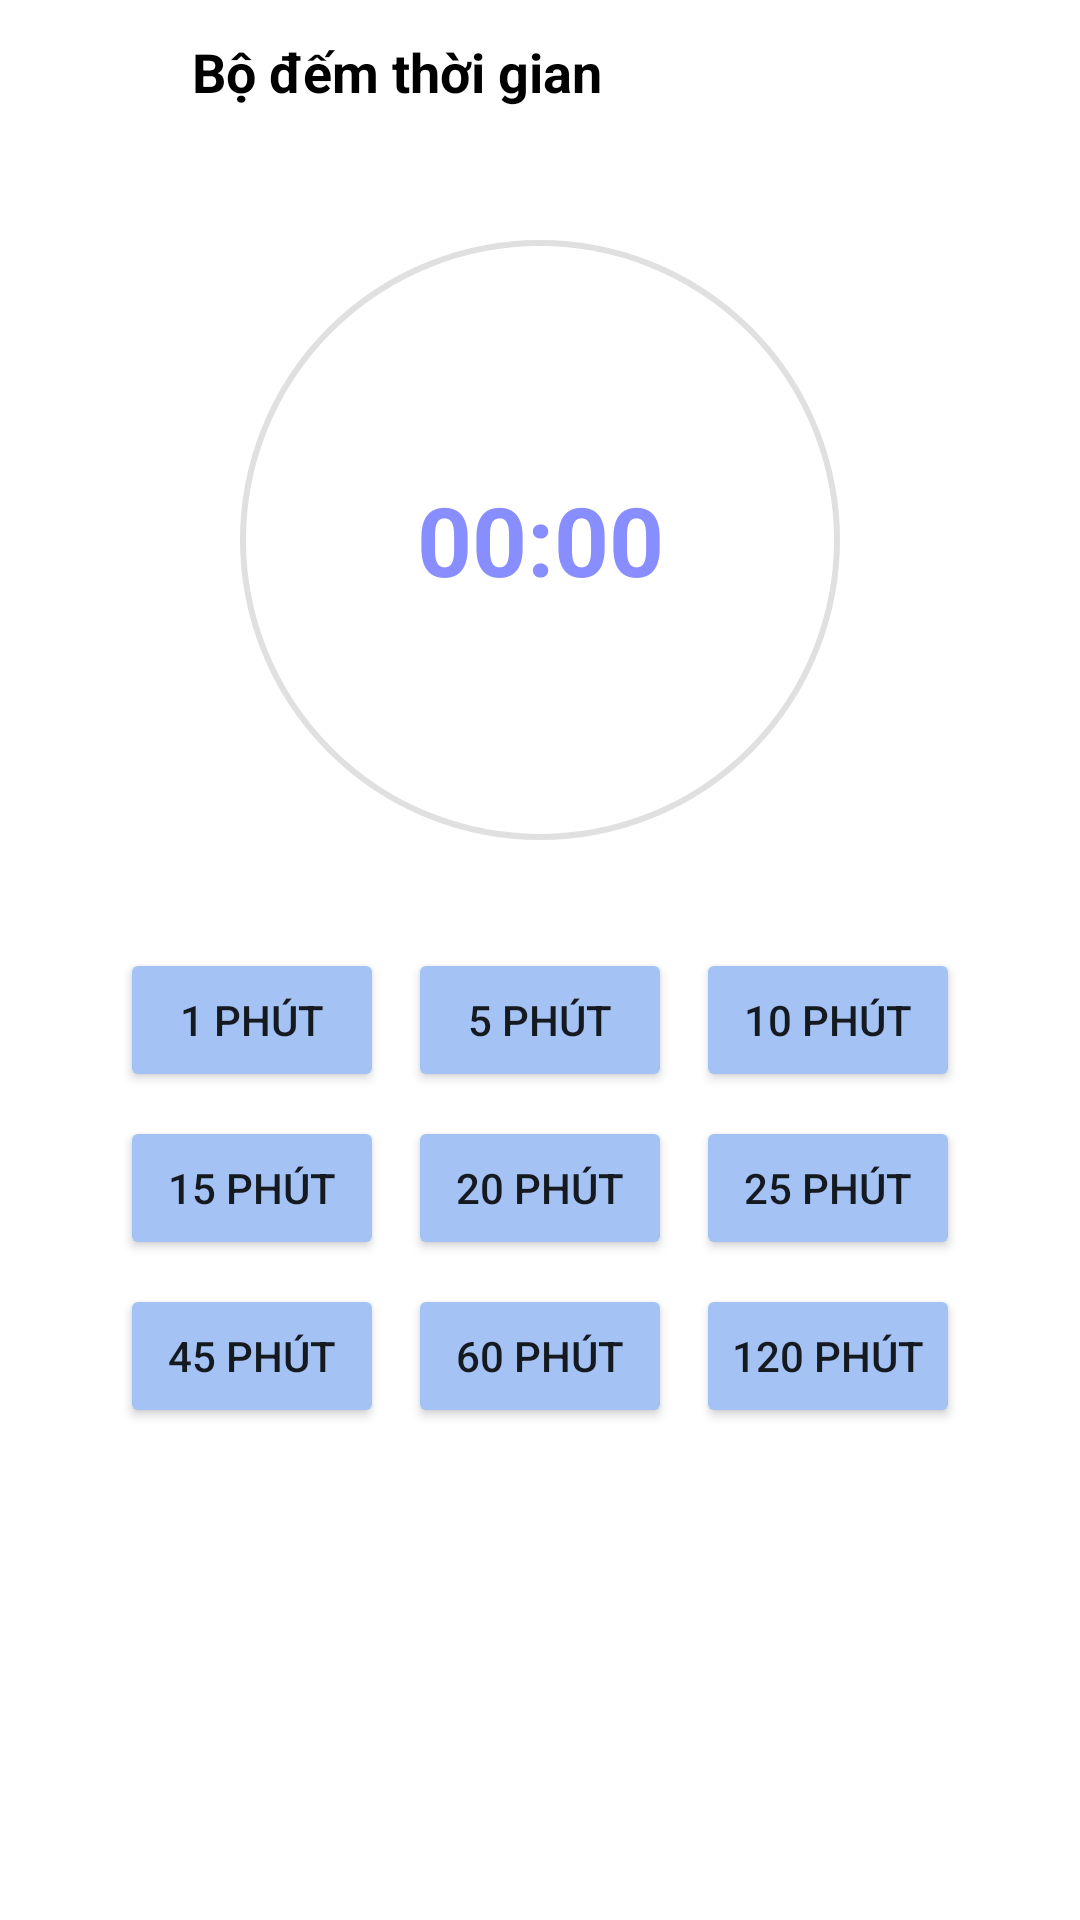

Reconstruct the res/layout file that produces this screen, plus the resources it refers to.
<!-- AndroidManifest.xml: application theme Theme.ToDoList -->
<!-- res/layout/activity_dem.xml -->
<?xml version="1.0" encoding="utf-8"?>
<LinearLayout xmlns:android="http://schemas.android.com/apk/res/android"
    android:layout_width="match_parent"
    android:layout_height="match_parent"
    android:orientation="vertical"
    android:background="#FFFFFF"
    android:fitsSystemWindows="true">

    <LinearLayout
        android:layout_width="match_parent"
        android:layout_height="wrap_content"
        android:orientation="horizontal"
        android:gravity="center_vertical">

        <ImageButton
            android:id="@+id/btn_back"
            android:layout_width="48dp"
            android:layout_height="48dp"
            android:src="@drawable/back"
            android:background="?attr/selectableItemBackgroundBorderless"
            android:contentDescription="Quay lại"
            android:tint="#000000" />

        <TextView
            android:layout_width="match_parent"
            android:layout_height="wrap_content"
            android:text="Bộ đếm thời gian"
            android:textSize="18sp"
            android:textStyle="bold"
            android:textColor="#000000"
            android:layout_marginStart="16dp" />
    </LinearLayout>
    <LinearLayout
        android:layout_width="match_parent"
        android:layout_height="match_parent"
        android:orientation="vertical"
        android:gravity="center_horizontal">

        <FrameLayout
            android:layout_width="200dp"
            android:layout_height="200dp"
            android:layout_marginTop="32dp"
            android:background="@drawable/bg_circle">

            <TextView
                android:id="@+id/tv_time"
                android:layout_width="match_parent"
                android:layout_height="match_parent"
                android:text="00:00"
                android:textColor="#888DFF"
                android:textSize="32sp"
                android:gravity="center"
                android:textStyle="bold" />
        </FrameLayout>


        
        <GridLayout
            android:id="@+id/gridLayout"
            android:layout_width="wrap_content"
            android:layout_height="wrap_content"
            android:columnCount="3"
            android:layout_marginTop="32dp"
            android:alignmentMode="alignMargins"
            android:rowOrderPreserved="false"
            android:useDefaultMargins="true">

            <Button android:id="@+id/btn_1m"
                android:text="1 phút"
                android:backgroundTint="@color/colorPrimary"/>
            <Button android:id="@+id/btn_5m"
                android:text="5 phút"
                android:backgroundTint="@color/colorPrimary"/>
            <Button android:id="@+id/btn_10m"
                android:text="10 phút"
                android:backgroundTint="@color/colorPrimary"/>
            <Button android:id="@+id/btn_15m"
                android:text="15 phút"
                android:backgroundTint="@color/colorPrimary"/>
            <Button android:id="@+id/btn_20m"
                android:text="20 phút"
                android:backgroundTint="@color/colorPrimary"/>
            <Button android:id="@+id/btn_25m"
                android:text="25 phút"
                android:backgroundTint="@color/colorPrimary"/>
            <Button android:id="@+id/btn_45m"
                android:text="45 phút"
                android:backgroundTint="@color/colorPrimary"/>
            <Button android:id="@+id/btn_60m"
                android:text="60 phút"
                android:backgroundTint="@color/colorPrimary"/>
            <Button android:id="@+id/btn_120m"
                android:text="120 phút"
                android:backgroundTint="@color/colorPrimary"/>
        </GridLayout>

        <Button
            android:id="@+id/btn_stop"
            android:layout_width="wrap_content"
            android:layout_height="wrap_content"
            android:text="Dừng"
            android:layout_marginTop="24dp"
            android:backgroundTint="#DE3930"
            android:textColor="#FFFFFF"
            android:visibility="gone"
            android:background="@drawable/buttonh"/>
    </LinearLayout>

</LinearLayout>
<!-- resources referenced by this layout -->
<resources>
  <color name="colorPrimary">#A4C2F4</color>
  <!-- drawable bg_circle (drawable) -->
  <shape xmlns:android="http://schemas.android.com/apk/res/android"
      android:shape="oval">
      <solid android:color="#FFFFFF"/>
      <size android:width="200dp" android:height="200dp"/>
      <stroke android:width="2dp" android:color="#E0E0E0"/>
  </shape>
  <!-- drawable buttonh (drawable) -->
  <shape xmlns:android="http://schemas.android.com/apk/res/android" android:shape="rectangle">
      <corners android:radius="16dp"/> 
  </shape>
  <style name="Theme.ToDoList" parent="Base.Theme.ToDoList" />
  <style name="Base.Theme.ToDoList" parent="Theme.AppCompat.Light.NoActionBar">
  
          
          
      </style>
</resources>
